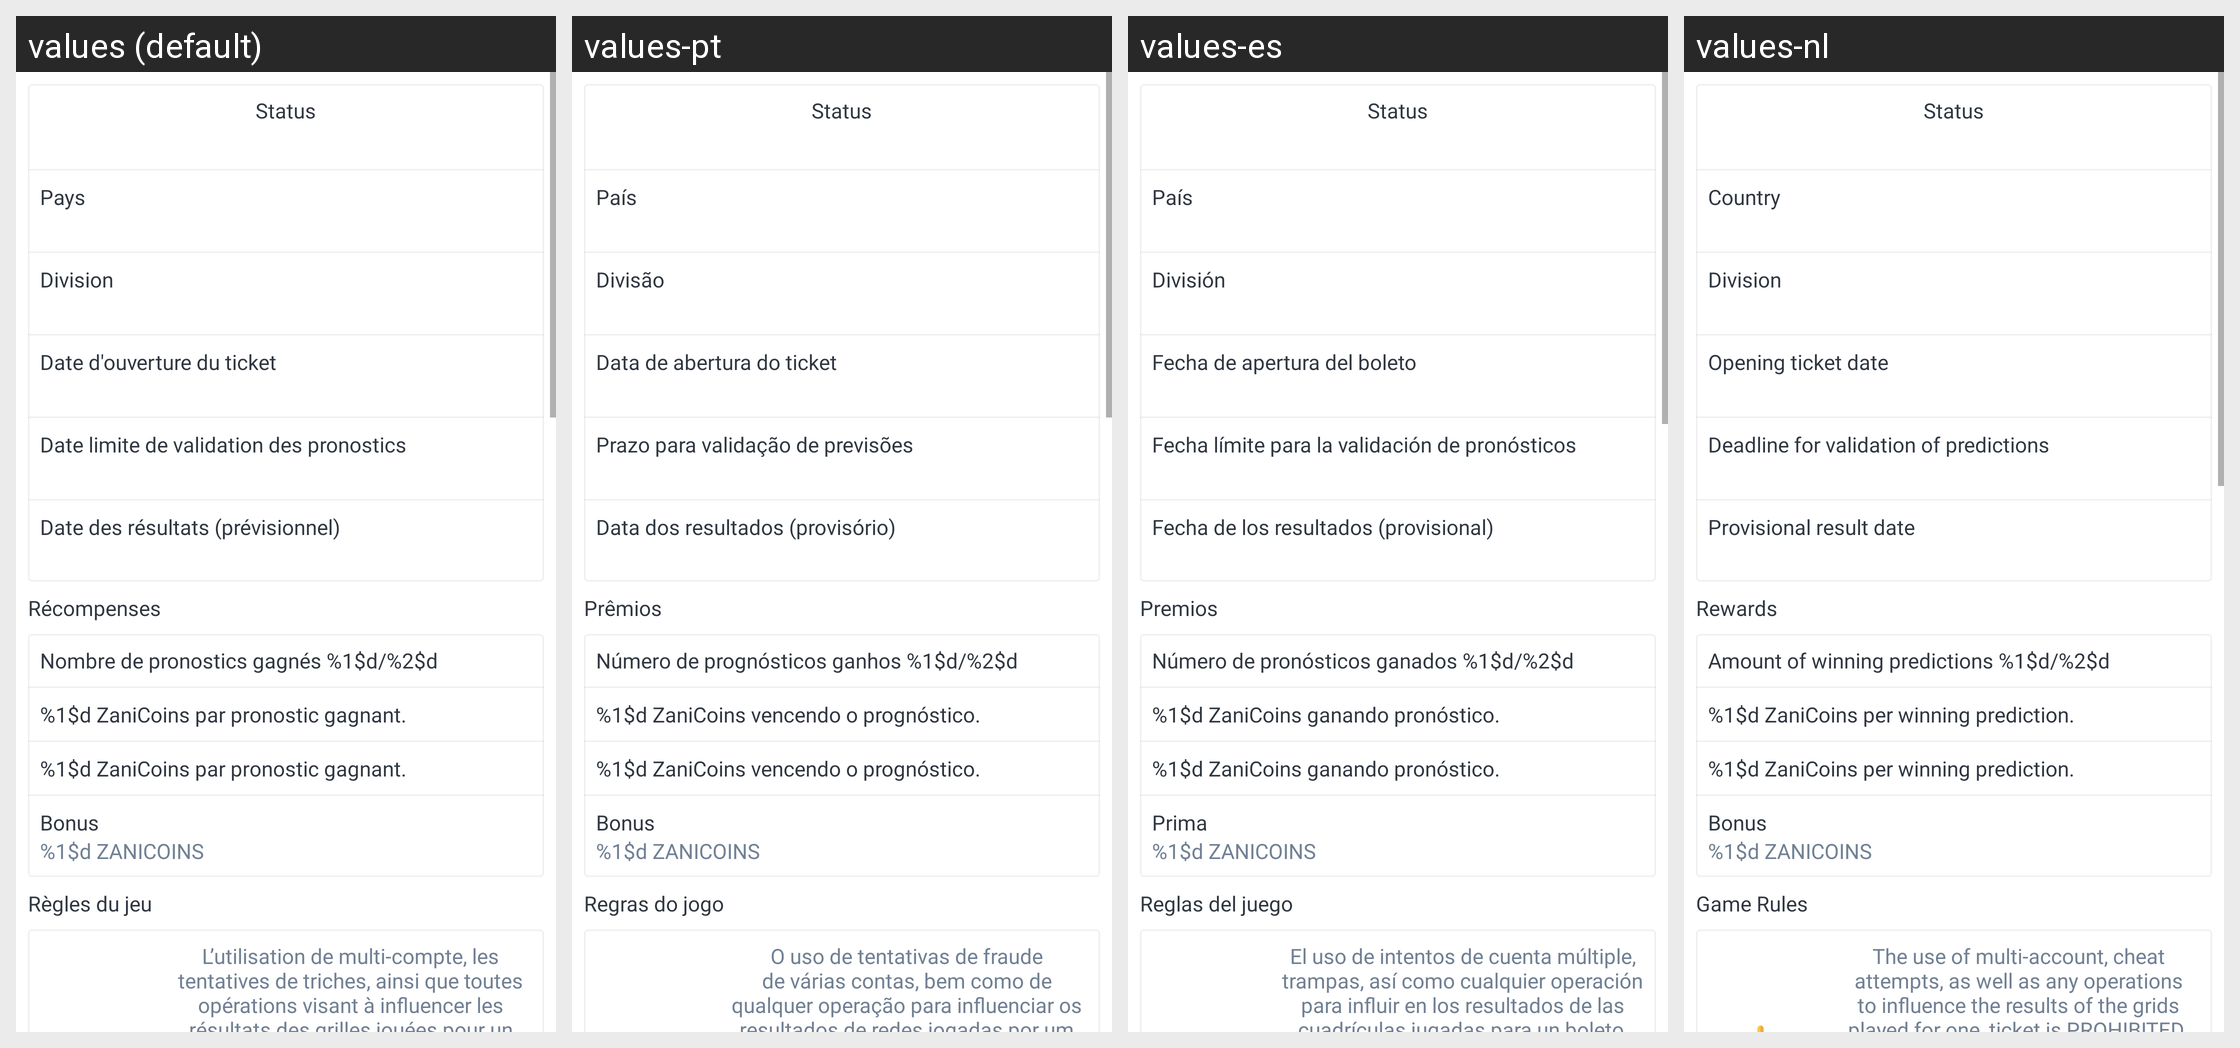

Here is an Android app screen in its default locale and in the app's own translations. Write out the translated-string differences for the strings that appear on this screen.
Android screen res/layout/game_ticket_multi_details_fragment.xml rendered under 4 locales, left to right: values (default), values-pt, values-es, values-nl. Device: Nexus 5 (rendered at 1080×1920; each locale shown at half size, 540×960, under a caption strip naming it); theme AppTheme.
Strings drawn on this screen, with the default value and each locale's value (text and hints the layout hard-codes, and strings that could not be matched under every locale, appear in the picture but are not listed):

status
  values: Status
  values-pt: Status
  values-es: Status
  values-nl: Status

country
  values: Pays
  values-pt: País
  values-es: País
  values-nl: Country

division
  values: Division
  values-pt: Divisão
  values-es: División
  values-nl: Division

ticket_open_date
  values: Date d'ouverture du ticket
  values-pt: Data de abertura do ticket
  values-es: Fecha de apertura del boleto
  values-nl: Opening ticket date

ticket_limit_date
  values: Date limite de validation des pronostics
  values-pt: Prazo para validação de previsões
  values-es: Fecha límite para la validación de pronósticos
  values-nl: Deadline for validation of predictions

ticket_result_date
  values: Date des résultats (prévisionnel)
  values-pt: Data dos resultados (provisório)
  values-es: Fecha de los resultados (provisional)
  values-nl: Provisional result date

rewards
  values: Récompenses
  values-pt: Prêmios
  values-es: Premios
  values-nl: Rewards

nb_prono_win
  values: Nombre de pronostics gagnés %1$d/%2$d
  values-pt: Número de prognósticos ganhos %1$d/%2$d
  values-es: Número de pronósticos ganados %1$d/%2$d
  values-nl: Amount of winning predictions %1$d/%2$d

zanicoin_earn_per_bet
  values: %1$d ZaniCoins par pronostic gagnant.
  values-pt: %1$d ZaniCoins vencendo o prognóstico.
  values-es: %1$d ZaniCoins ganando pronóstico.
  values-nl: %1$d ZaniCoins per winning prediction.

bonus
  values: Bonus
  values-pt: Bonus
  values-es: Prima
  values-nl: Bonus

amount_zanicoins
  values: %1$d ZANICOINS
  values-pt: %1$d ZANICOINS  [not translated; the default value is used]
  values-es: %1$d ZANICOINS  [not translated; the default value is used]
  values-nl: %1$d ZANICOINS  [not translated; the default value is used]

menu_rules
  values: Règles du jeu
  values-pt: Regras do jogo
  values-es: Reglas del juego
  values-nl: Game Rules

matchday_rules_alert
  values: L’utilisation de multi-compte, les tentatives de triches, ainsi que toutes opérations visant à influencer les résultats des grilles jouées pour un ticket, est <b>INTERDIT</b>. ZaniBet est un jeu personnel. La constitution de groupes d’ampleurs et coordonnés pour valider différents résultats est considéré comme de l’anti-jeu. <b>Tout contrevenant s’expose à la suspension de son compte sans …[clipped]
  values-pt: O uso de tentativas de fraude de várias contas, bem como de qualquer operação para influenciar os resultados de redes jogadas por um ticket, é <b>PROIBIDO</ b>. ZaniBet é um jogo pessoal. A constituição de grupos de amplitudes e coordenados para validar resultados diferentes é considerada como anti-jogo. <b>Qualquer infrator é obrigado a suspender sua conta sem aviso prévio.</b>
  values-es: El uso de intentos de cuenta múltiple, trampas, así como cualquier operación para influir en los resultados de las cuadrículas jugadas para un boleto, está <b>PROHIBIDO</b>. ZaniBet es un juego personal. La constitución de grupos de amplitudes y coordinadas para validar diferentes resultados se considera antiacoso. <b>Cualquier delincuente es responsable de la suspensión de su cuenta sin previo …[clipped]
  values-nl: The use of multi-account, cheat attempts, as well as any operations to influence the results of the grids played for one, ticket is PROHIBITED. ZaniBet is a personal game. The constitution of groups of amplitudes and coordinated to validate different results is considered as unfair. <b>Offenders are subject to suspension of their account without notice.</b>
